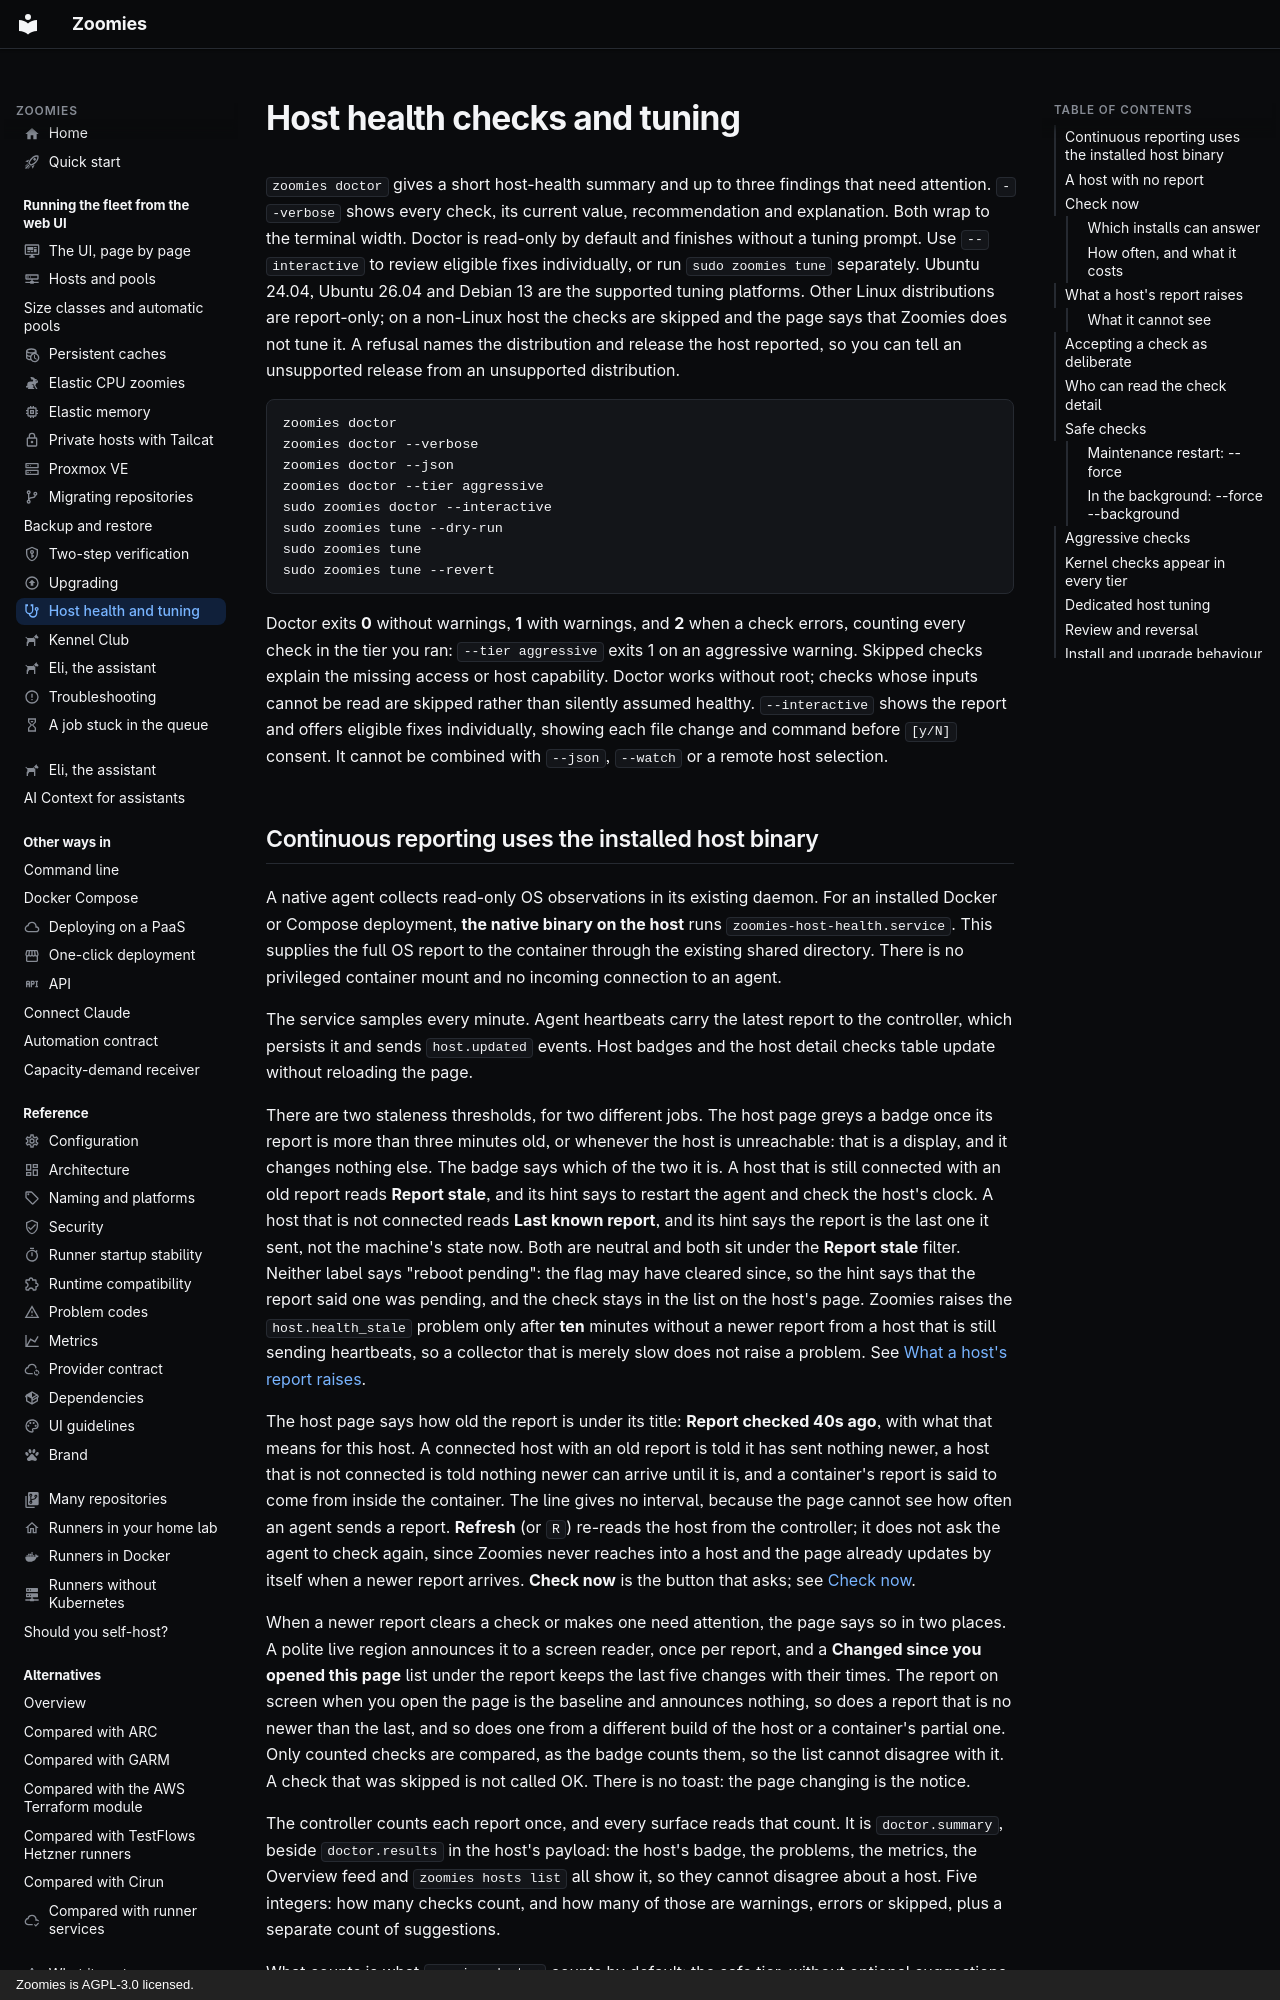

repository: eyupio/Zoomies · page: host-health/index.html · generator: mkdocs · copyright: Zoomies is AGPL-3.0 licensed.

---
icon: material/stethoscope
title: Host health checks and tuning
description: Read host OS health reports, approve individual tuning changes, and restore recorded settings with Zoomies doctor and tune.
---

# Host health checks and tuning

`zoomies doctor` gives a short host-health summary and up to three findings
that need attention. `--verbose` shows every check, its current value,
recommendation and explanation. Both wrap to the terminal width. Doctor is
read-only by default and finishes without a tuning prompt. Use `--interactive`
to review eligible fixes individually, or run `sudo zoomies tune` separately.
Ubuntu 24.04, Ubuntu 26.04 and Debian 13 are the supported tuning platforms. Other
Linux distributions are report-only; on a non-Linux host the checks are skipped
and the page says that Zoomies does not tune it. A
refusal names the distribution and release the host reported, so you can tell an
unsupported release from an unsupported distribution.

```sh
zoomies doctor
zoomies doctor --verbose
zoomies doctor --json
zoomies doctor --tier aggressive
sudo zoomies doctor --interactive
sudo zoomies tune --dry-run
sudo zoomies tune
sudo zoomies tune --revert
```

Doctor exits **0** without warnings, **1** with warnings, and **2** when a check
errors, counting every check in the tier you ran: `--tier aggressive` exits 1 on
an aggressive warning. Skipped checks explain the missing access or host
capability. Doctor works without root; checks whose inputs cannot be read are
skipped rather than silently assumed healthy. `--interactive` shows the report
and offers eligible fixes individually, showing each file change and command
before `[y/N]` consent. It cannot be combined with `--json`, `--watch` or a
remote host selection.
